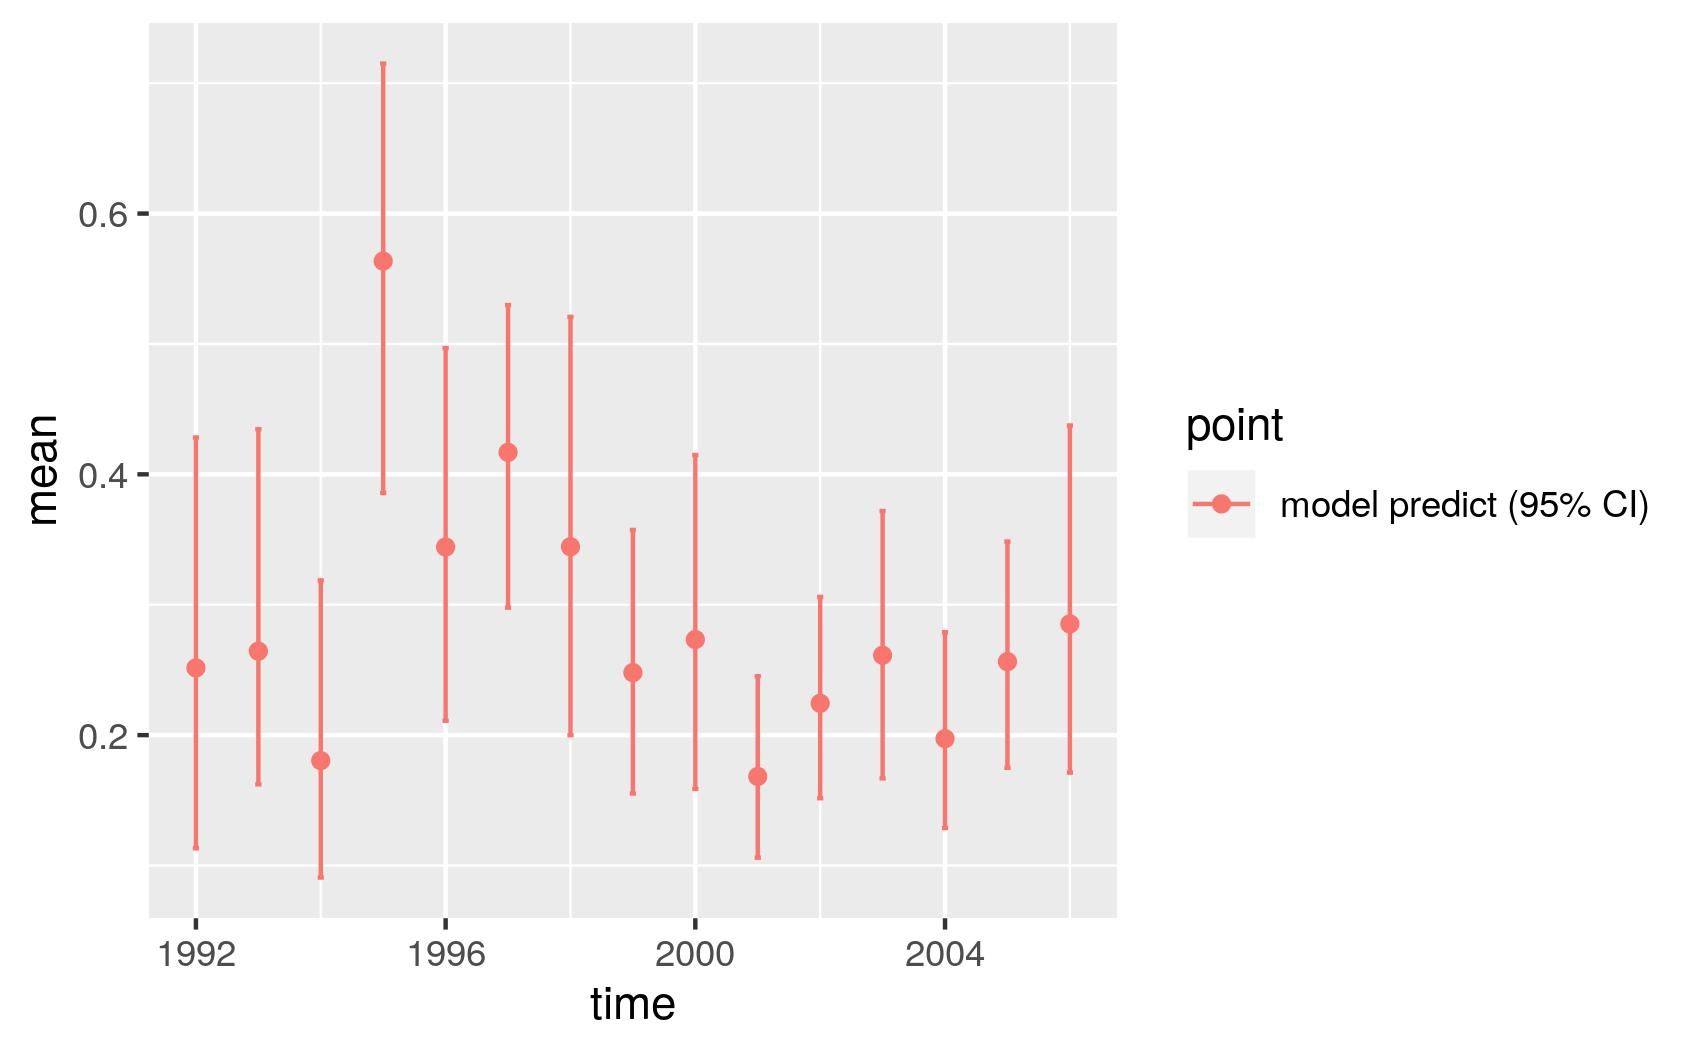

Data behind this chart, as committed beside it:
, point, mean, low, high, time
1, model predict (95% CI), 0.2516, 0.1132, 0.4283, 1992
2, model predict (95% CI), 0.2644, 0.1623, 0.4347, 1993
3, model predict (95% CI), 0.1805, 0.09081, 0.3186, 1994
4, model predict (95% CI), 0.5635, 0.3857, 0.7151, 1995
5, model predict (95% CI), 0.3442, 0.211, 0.4969, 1996
6, model predict (95% CI), 0.4169, 0.2978, 0.5298, 1997
7, model predict (95% CI), 0.3445, 0.1999, 0.5207, 1998
8, model predict (95% CI), 0.2479, 0.1552, 0.3573, 1999
9, model predict (95% CI), 0.2733, 0.1588, 0.4148, 2000
10, model predict (95% CI), 0.1683, 0.106, 0.2451, 2001
11, model predict (95% CI), 0.2244, 0.1516, 0.306, 2002
12, model predict (95% CI), 0.2613, 0.1668, 0.3719, 2003
13, model predict (95% CI), 0.1973, 0.1287, 0.2789, 2004
14, model predict (95% CI), 0.2563, 0.175, 0.3485, 2005
15, model predict (95% CI), 0.2853, 0.1713, 0.4374, 2006
